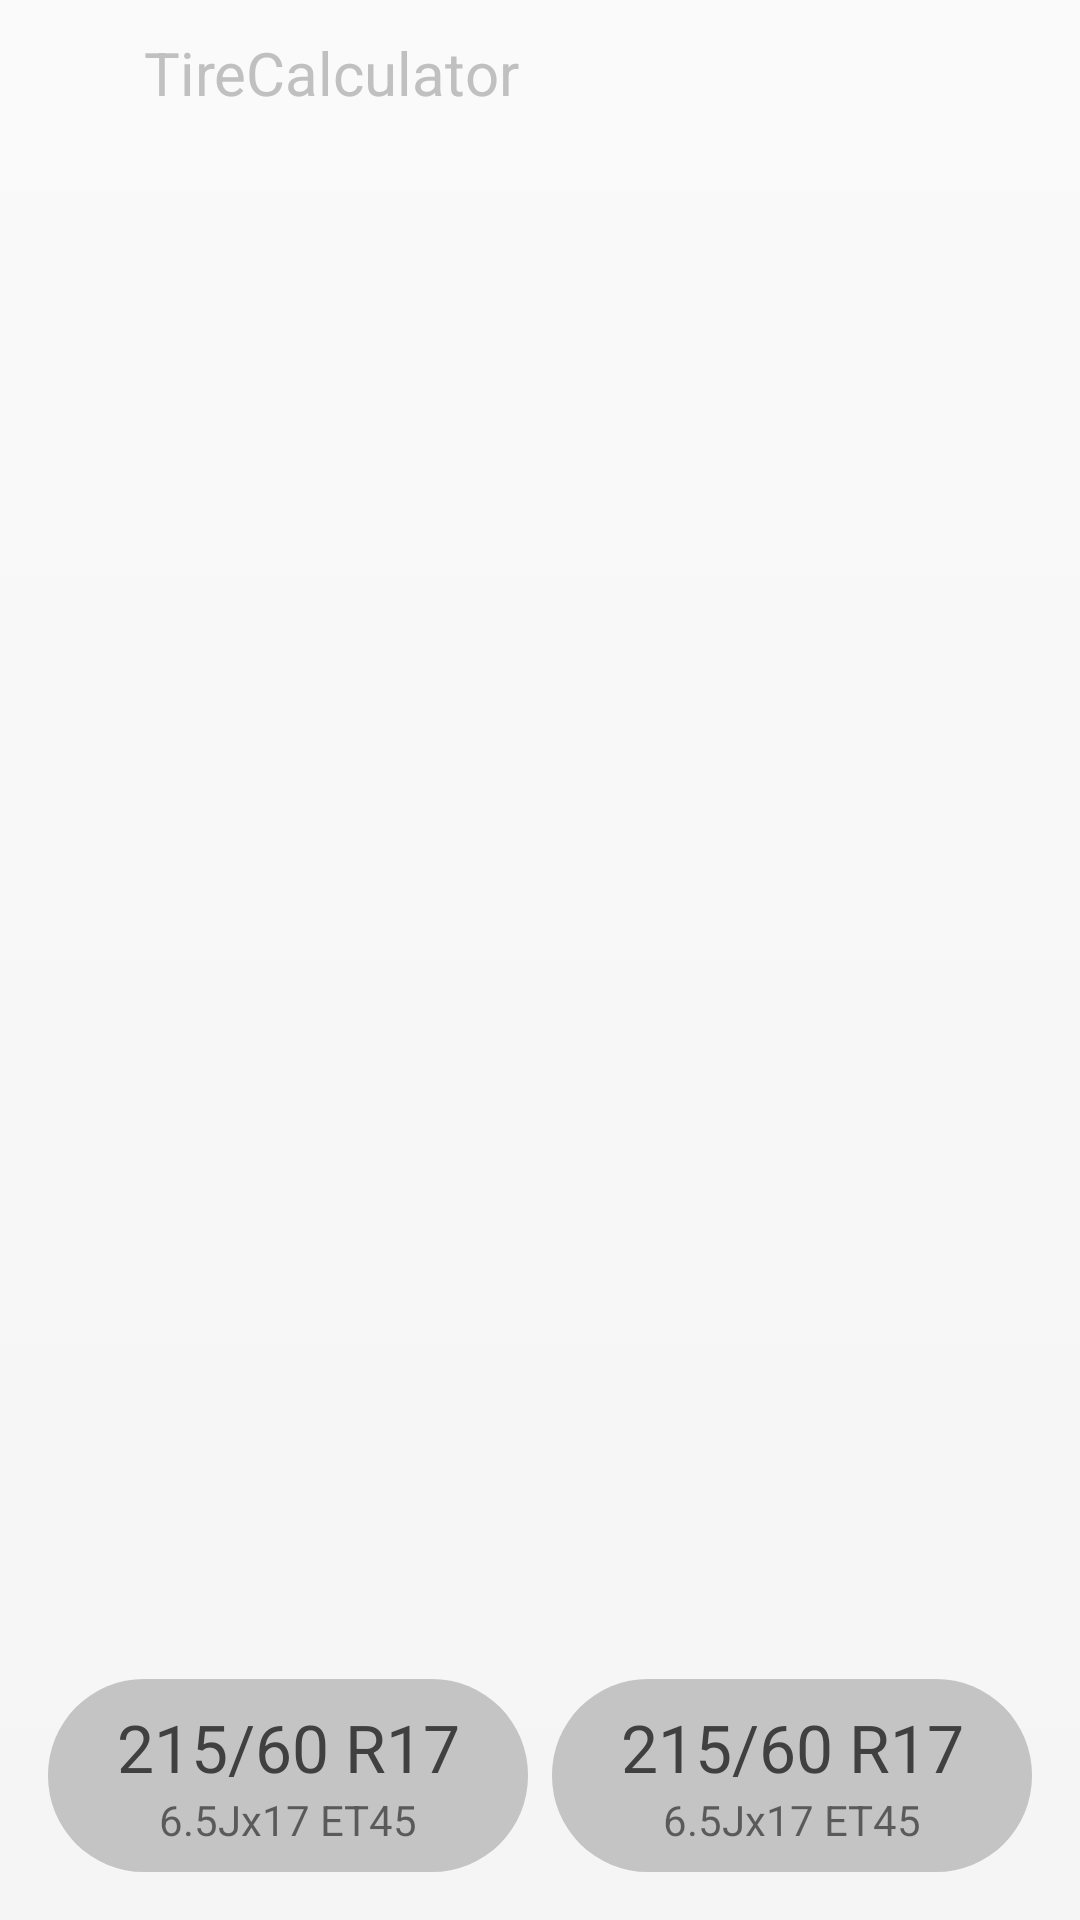

Here is an Android app screen rendered from its layout file. Give the layout XML and the strings, colors and styles it references.
<!-- AndroidManifest.xml: application theme Theme.TireCalculator2 -->
<!-- res/layout/fragment_main.xml -->
<?xml version="1.0" encoding="utf-8"?>
<layout xmlns:android="http://schemas.android.com/apk/res/android"
    xmlns:app="http://schemas.android.com/apk/res-auto"
    xmlns:tools="http://schemas.android.com/tools">

    <androidx.constraintlayout.widget.ConstraintLayout
        android:layout_width="match_parent"
        android:layout_height="match_parent">

        <androidx.constraintlayout.widget.Guideline
            android:id="@+id/guideCenter"
            android:layout_width="wrap_content"
            android:layout_height="match_parent"
            android:orientation="vertical"
            app:layout_constraintGuide_percent="0.5" />

        <ImageButton
            android:id="@+id/btnMenu"
            style="@style/Button.Image"
            android:contentDescription="@string/content_description_menu"
            android:src="@drawable/ic_menu"
            app:layout_constraintStart_toStartOf="parent"
            app:layout_constraintTop_toTopOf="parent"
            app:tint="@color/text_label" />

        <TextView
            android:id="@+id/txtTitle"
            style="@style/Label.Title"
            android:text="@string/app_name"
            android:transitionName="txtTitle"
            app:layout_constraintBottom_toBottomOf="@id/btnMenu"
            app:layout_constraintStart_toEndOf="@id/btnMenu"
            app:layout_constraintTop_toTopOf="@id/btnMenu" />

        <ImageButton
            android:id="@+id/btnSearch"
            style="@style/Button.Image"
            android:contentDescription="@string/content_description_menu"
            android:src="@drawable/ic_search"
            app:layout_constraintEnd_toEndOf="parent"
            app:layout_constraintTop_toTopOf="parent"
            app:tint="@color/text_label" />

        <androidx.recyclerview.widget.RecyclerView
            android:id="@+id/lstCompare"
            android:layout_width="0dp"
            android:layout_height="0dp"
            android:layout_marginBottom="@dimen/margin_x4"
            tools:listitem="@layout/list_item_compare"
            app:layoutManager="androidx.recyclerview.widget.LinearLayoutManager"
            app:layout_constraintBottom_toTopOf="@id/sizeReference"
            app:layout_constraintEnd_toEndOf="parent"
            app:layout_constraintStart_toStartOf="parent"
            app:layout_constraintTop_toBottomOf="@id/btnMenu" />

        <LinearLayout
            android:id="@+id/sizeReference"
            android:layout_width="0dp"
            android:layout_height="wrap_content"
            android:layout_marginStart="@dimen/margin_x4"
            android:layout_marginEnd="@dimen/margin_x1"
            android:layout_marginBottom="@dimen/margin_x4"
            android:background="@drawable/bg_wheel_label"
            android:orientation="vertical"
            android:padding="@dimen/margin_x2"
            app:layout_constraintBottom_toBottomOf="parent"
            app:layout_constraintEnd_toStartOf="@id/guideCenter"
            app:layout_constraintStart_toStartOf="parent">

            <TextView
                android:id="@+id/lblTireReference"
                style="@style/Label.TireSize"
                android:text="@string/default_tire_size"
                android:layout_width="match_parent"
                android:layout_height="wrap_content"
                android:textAlignment="center" />

            <TextView
                android:id="@+id/lblRimReference"
                android:text="@string/default_rim_size"
                android:layout_width="match_parent"
                android:layout_height="wrap_content"
                android:textAlignment="center" />

        </LinearLayout>

        <LinearLayout
            android:id="@+id/sizeCandidate"
            android:layout_width="0dp"
            android:layout_height="wrap_content"
            android:layout_marginStart="@dimen/margin_x1"
            android:layout_marginEnd="@dimen/margin_x4"
            android:layout_marginBottom="@dimen/margin_x4"
            android:background="@drawable/bg_wheel_label"
            android:orientation="vertical"
            android:padding="@dimen/margin_x2"
            app:layout_constraintBottom_toBottomOf="parent"
            app:layout_constraintEnd_toEndOf="parent"
            app:layout_constraintStart_toEndOf="@id/guideCenter">

            <TextView
                android:id="@+id/lblTireCandidate"
                style="@style/Label.TireSize"
                android:text="@string/default_tire_size"
                android:layout_width="match_parent"
                android:layout_height="wrap_content"
                android:textAlignment="center" />

            <TextView
                android:id="@+id/lblRimCandidate"
                android:text="@string/default_rim_size"
                android:layout_width="match_parent"
                android:layout_height="wrap_content"
                android:textAlignment="center" />

        </LinearLayout>

    </androidx.constraintlayout.widget.ConstraintLayout>

</layout>
<!-- res/layout/list_item_compare.xml (included above) -->
<?xml version="1.0" encoding="utf-8"?>
<layout xmlns:android="http://schemas.android.com/apk/res/android"
    xmlns:app="http://schemas.android.com/apk/res-auto">

    <androidx.constraintlayout.widget.ConstraintLayout
        android:layout_width="match_parent"
        android:layout_height="wrap_content"
        android:paddingVertical="@dimen/margin_x4"
        android:paddingHorizontal="@dimen/margin_x4">

        <TextView
            android:id="@+id/txtValueReference"
            style="@style/Label.Compare.Value"
            android:layout_height="wrap_content"
            android:gravity="end"
            android:text="@string/default_tire_width"
            app:layout_constraintStart_toStartOf="parent"
            app:layout_constraintBaseline_toBaselineOf="@id/txtTitle" />

        <TextView
            android:id="@+id/txtValueCandidate"
            style="@style/Label.Compare.Value"
            android:layout_height="wrap_content"
            android:gravity="start"
            android:text="@string/default_tire_width"
            app:layout_constraintEnd_toEndOf="parent"
            app:layout_constraintBaseline_toBaselineOf="@id/txtTitle" />

        <TextView
            android:id="@+id/txtDifference"
            style="@style/Label.Compare.Diff"
            android:layout_height="wrap_content"
            android:gravity="end"
            android:text="@string/default_tire_width"
            app:layout_constraintEnd_toEndOf="parent"
            app:layout_constraintTop_toBottomOf="@id/txtValueCandidate" />

        <TextView
            android:id="@+id/txtTitle"
            style="@style/Label.Compare"
            android:layout_width="0dp"
            android:layout_height="wrap_content"
            android:layout_marginHorizontal="@dimen/margin_x2"
            android:gravity="center_horizontal"
            android:text="@string/default_text_brand_name"
            app:layout_constraintEnd_toStartOf="@id/txtValueCandidate"
            app:layout_constraintStart_toEndOf="@id/txtValueReference"
            app:layout_constraintTop_toTopOf="parent" />

    </androidx.constraintlayout.widget.ConstraintLayout>

</layout>
<!-- resources referenced by this layout -->
<resources>
  <color name="text_label">#C0C0C0</color>
  <dimen name="margin_x1">4dp</dimen>
  <dimen name="margin_x2">8dp</dimen>
  <dimen name="margin_x4">16dp</dimen>
  <!-- drawable bg_wheel_label (drawable) -->
  <?xml version="1.0" encoding="utf-8"?>
  <shape xmlns:android="http://schemas.android.com/apk/res/android">
  
      <solid android:color="@color/wheel_label" />
  
      <corners android:radius="@dimen/margin_x8" />
  
  </shape>
  <string name="app_name">TireCalculator</string>
  <string name="content_description_menu">Main menu button</string>
  <string name="default_rim_size">6.5Jx17 ET45</string>
  <string name="default_text_brand_name">brand_name</string>
  <string name="default_tire_size">215/60 R17</string>
  <string name="default_tire_width">355</string>
  <style name="Button.Image" parent="Widget.AppCompat.ImageButton">
          <item name="android:layout_width">@dimen/menu_button_size</item>
          <item name="android:layout_height">@dimen/menu_button_size</item>
          <item name="android:background">?attr/selectableItemBackgroundBorderless</item>
      </style>
  <style name="Label.Compare" parent="@style/Label">
          <item name="android:textColor">@color/text_title</item>
          <item name="android:textSize">@dimen/text_compare_size</item>
      </style>
  <style name="Label.Compare.Diff" parent="@style/Label.Compare">
          <item name="android:layout_width">@dimen/compare_value_width</item>
          <item name="android:textColor">@color/text_title</item>
      </style>
  <style name="Label.Compare.Value" parent="@style/Label.Compare">
          <item name="android:layout_width">@dimen/compare_value_width</item>
          <item name="android:textColor">@color/text_value</item>
      </style>
  <style name="Label.TireSize" parent="@style/Label">
          <item name="android:textColor">@color/text_value</item>
          <item name="android:textSize">@dimen/text_tire_size</item>
      </style>
  <style name="Label.Title" parent="@style/Label">
          <item name="android:textSize">@dimen/text_title_size</item>
      </style>
  <color name="wheel_label">#C4C4C4</color>
  <dimen name="margin_x8">32dp</dimen>
  <dimen name="menu_button_size">48dp</dimen>
  <style name="Label" parent="Widget.MaterialComponents.TextView">
          <item name="android:layout_width">wrap_content</item>
          <item name="android:layout_height">wrap_content</item>
          <item name="android:textColor">@color/text_label</item>
          <item name="android:textSize">@dimen/text_size</item>
          
      </style>
  <color name="text_title">#A0A0A0</color>
  <dimen name="text_compare_size">18sp</dimen>
  <dimen name="compare_value_width">64dp</dimen>
  <color name="text_value">@color/text_accent</color>
  <dimen name="text_tire_size">22sp</dimen>
  <dimen name="text_title_size">20sp</dimen>
  <color name="white">#FFFFFFFF</color>
  <color name="black">#FF000000</color>
  <!-- drawable background_main (drawable) -->
  <?xml version="1.0" encoding="utf-8"?>
  <shape xmlns:android="http://schemas.android.com/apk/res/android">
  
      <gradient
          android:type="linear"
          android:angle="-90"
          android:startColor="@color/bg_main_light"
          android:endColor="@color/bg_main_dark"/>
  
  </shape>
  <dimen name="text_size">14sp</dimen>
  <color name="text_accent">#404040</color>
  <color name="bg_main_light">#FAFAFA</color>
  <color name="bg_main_dark">#F5F5F5</color>
</resources>
